Image classification data set "ProjectAkhirMultimedia" (M-2002/ProjectAkhirMultimedia on GitHub). Class labels (9): emprit ginger, jahe merah, jahe putih, kencur, kunyit hitam, kunyit kuning, kunyit putih, lengkuas, temulawak.

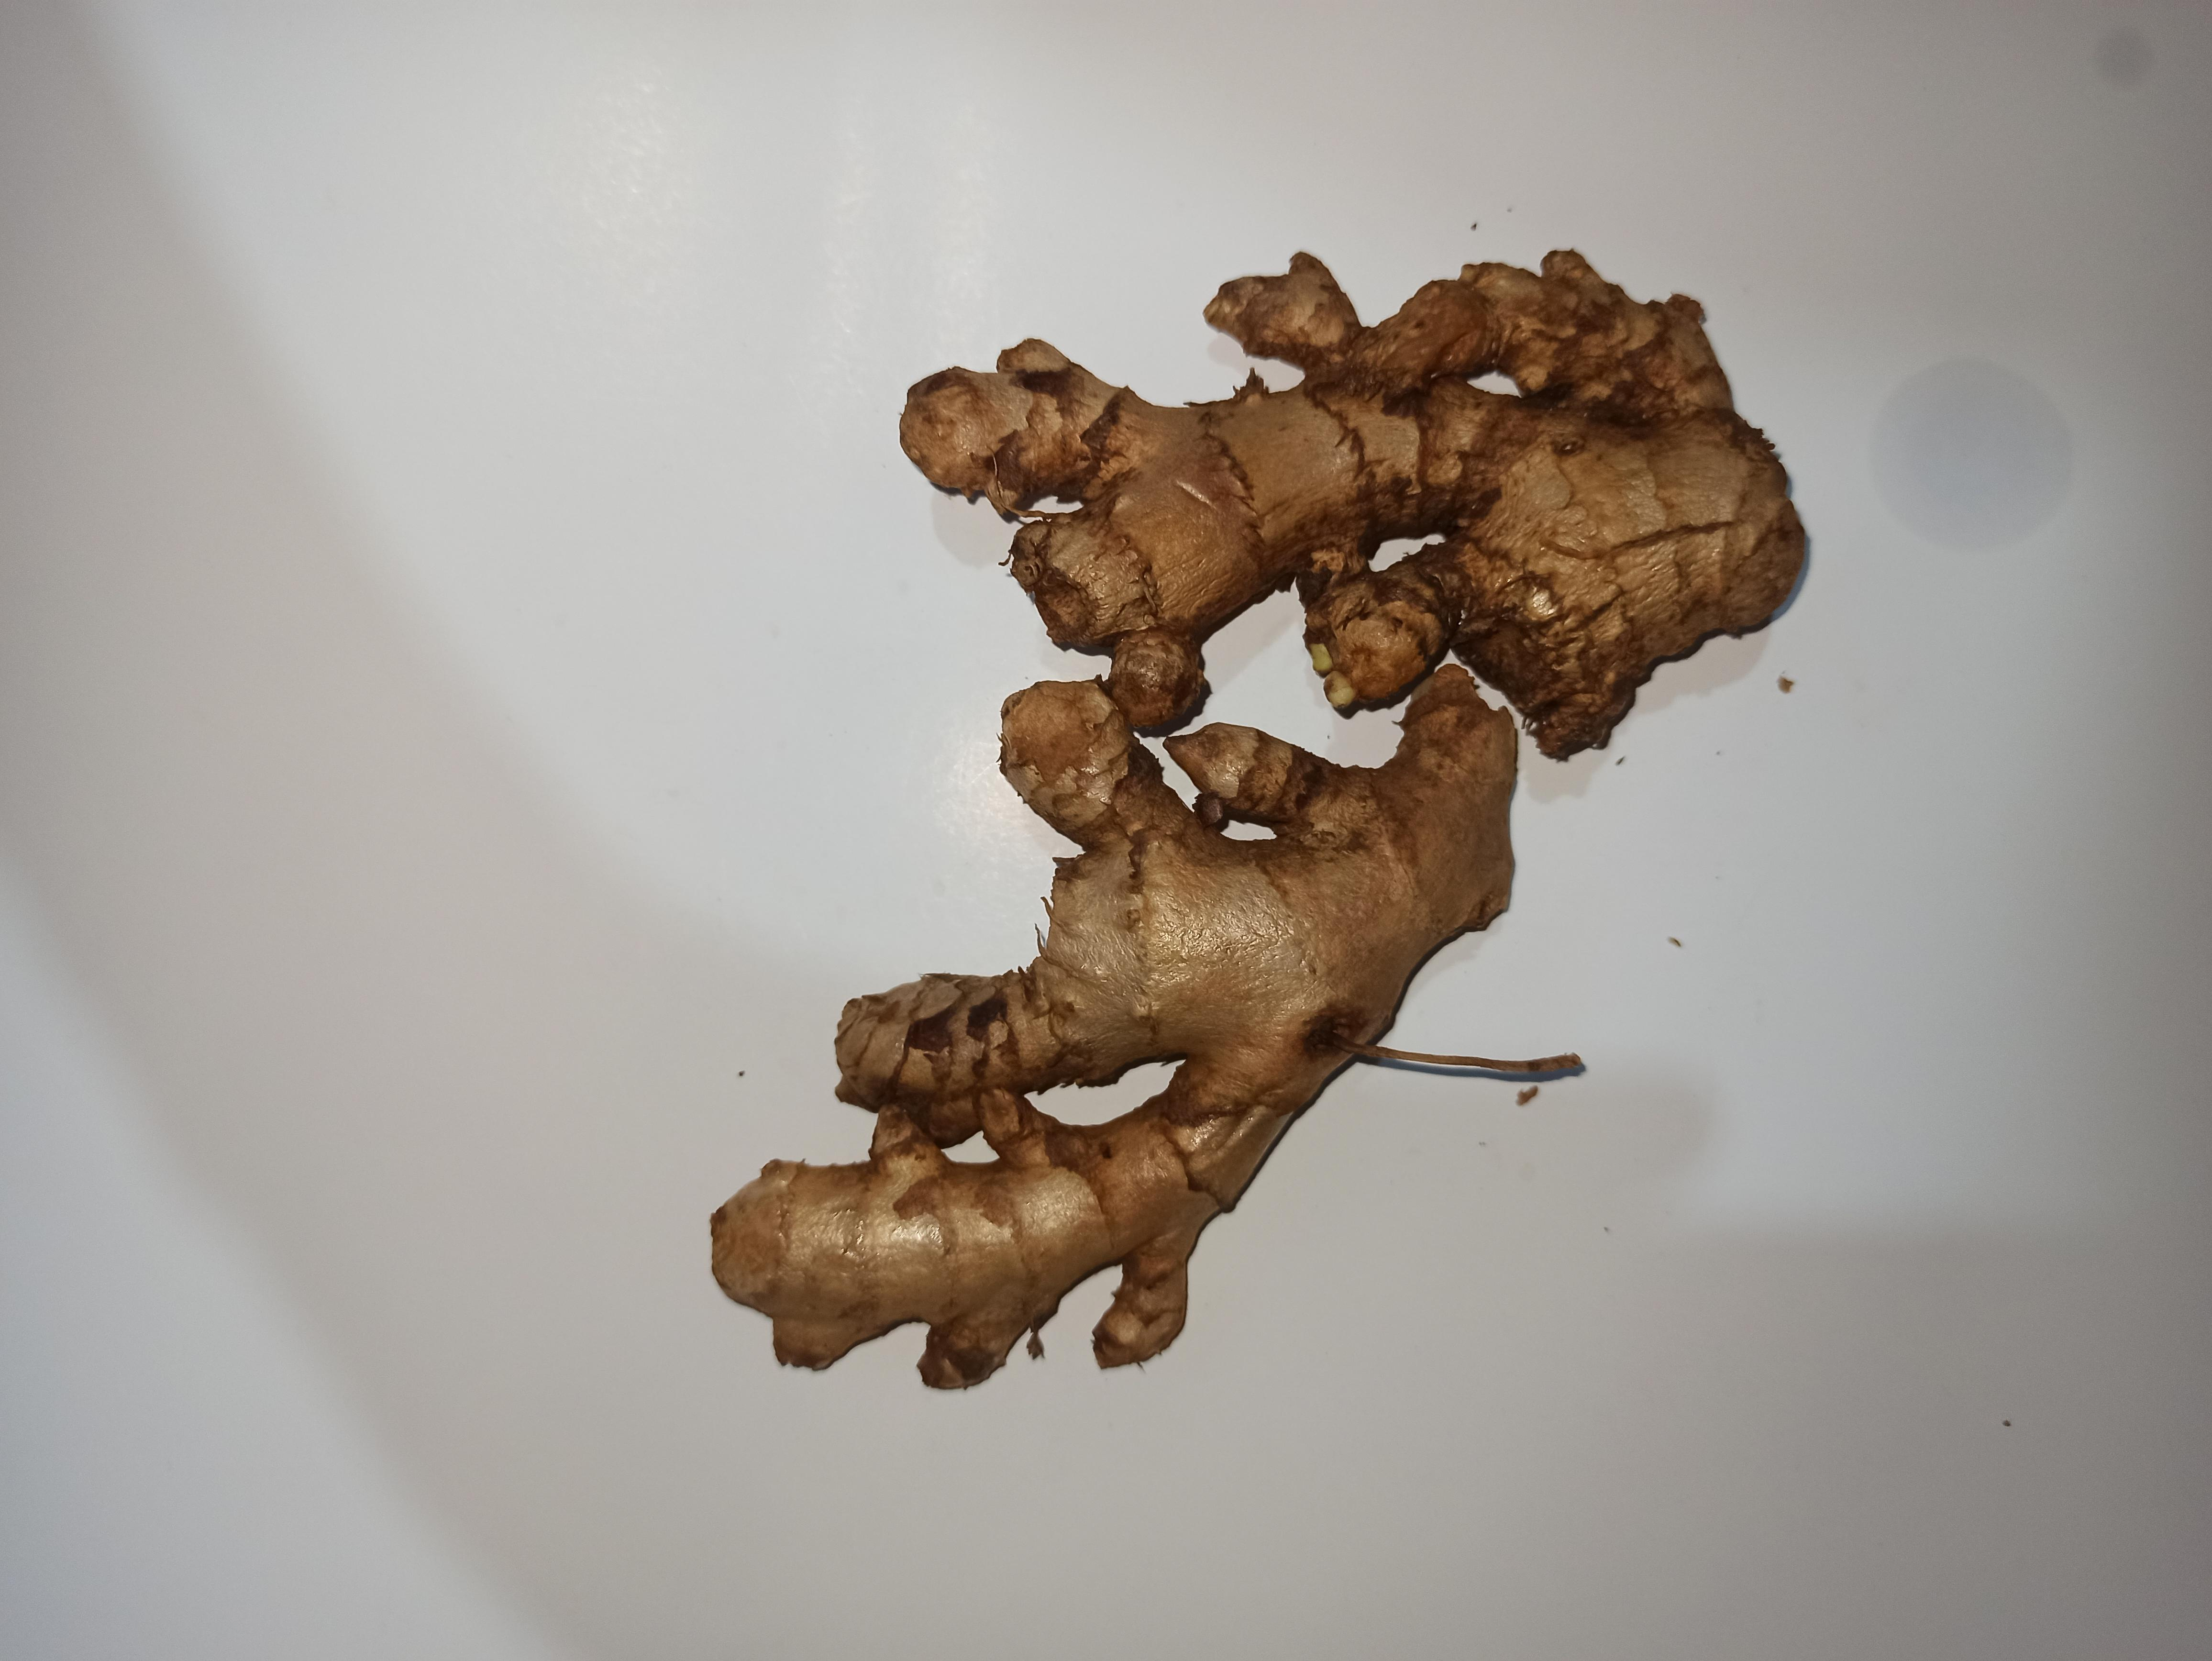
Label: emprit ginger

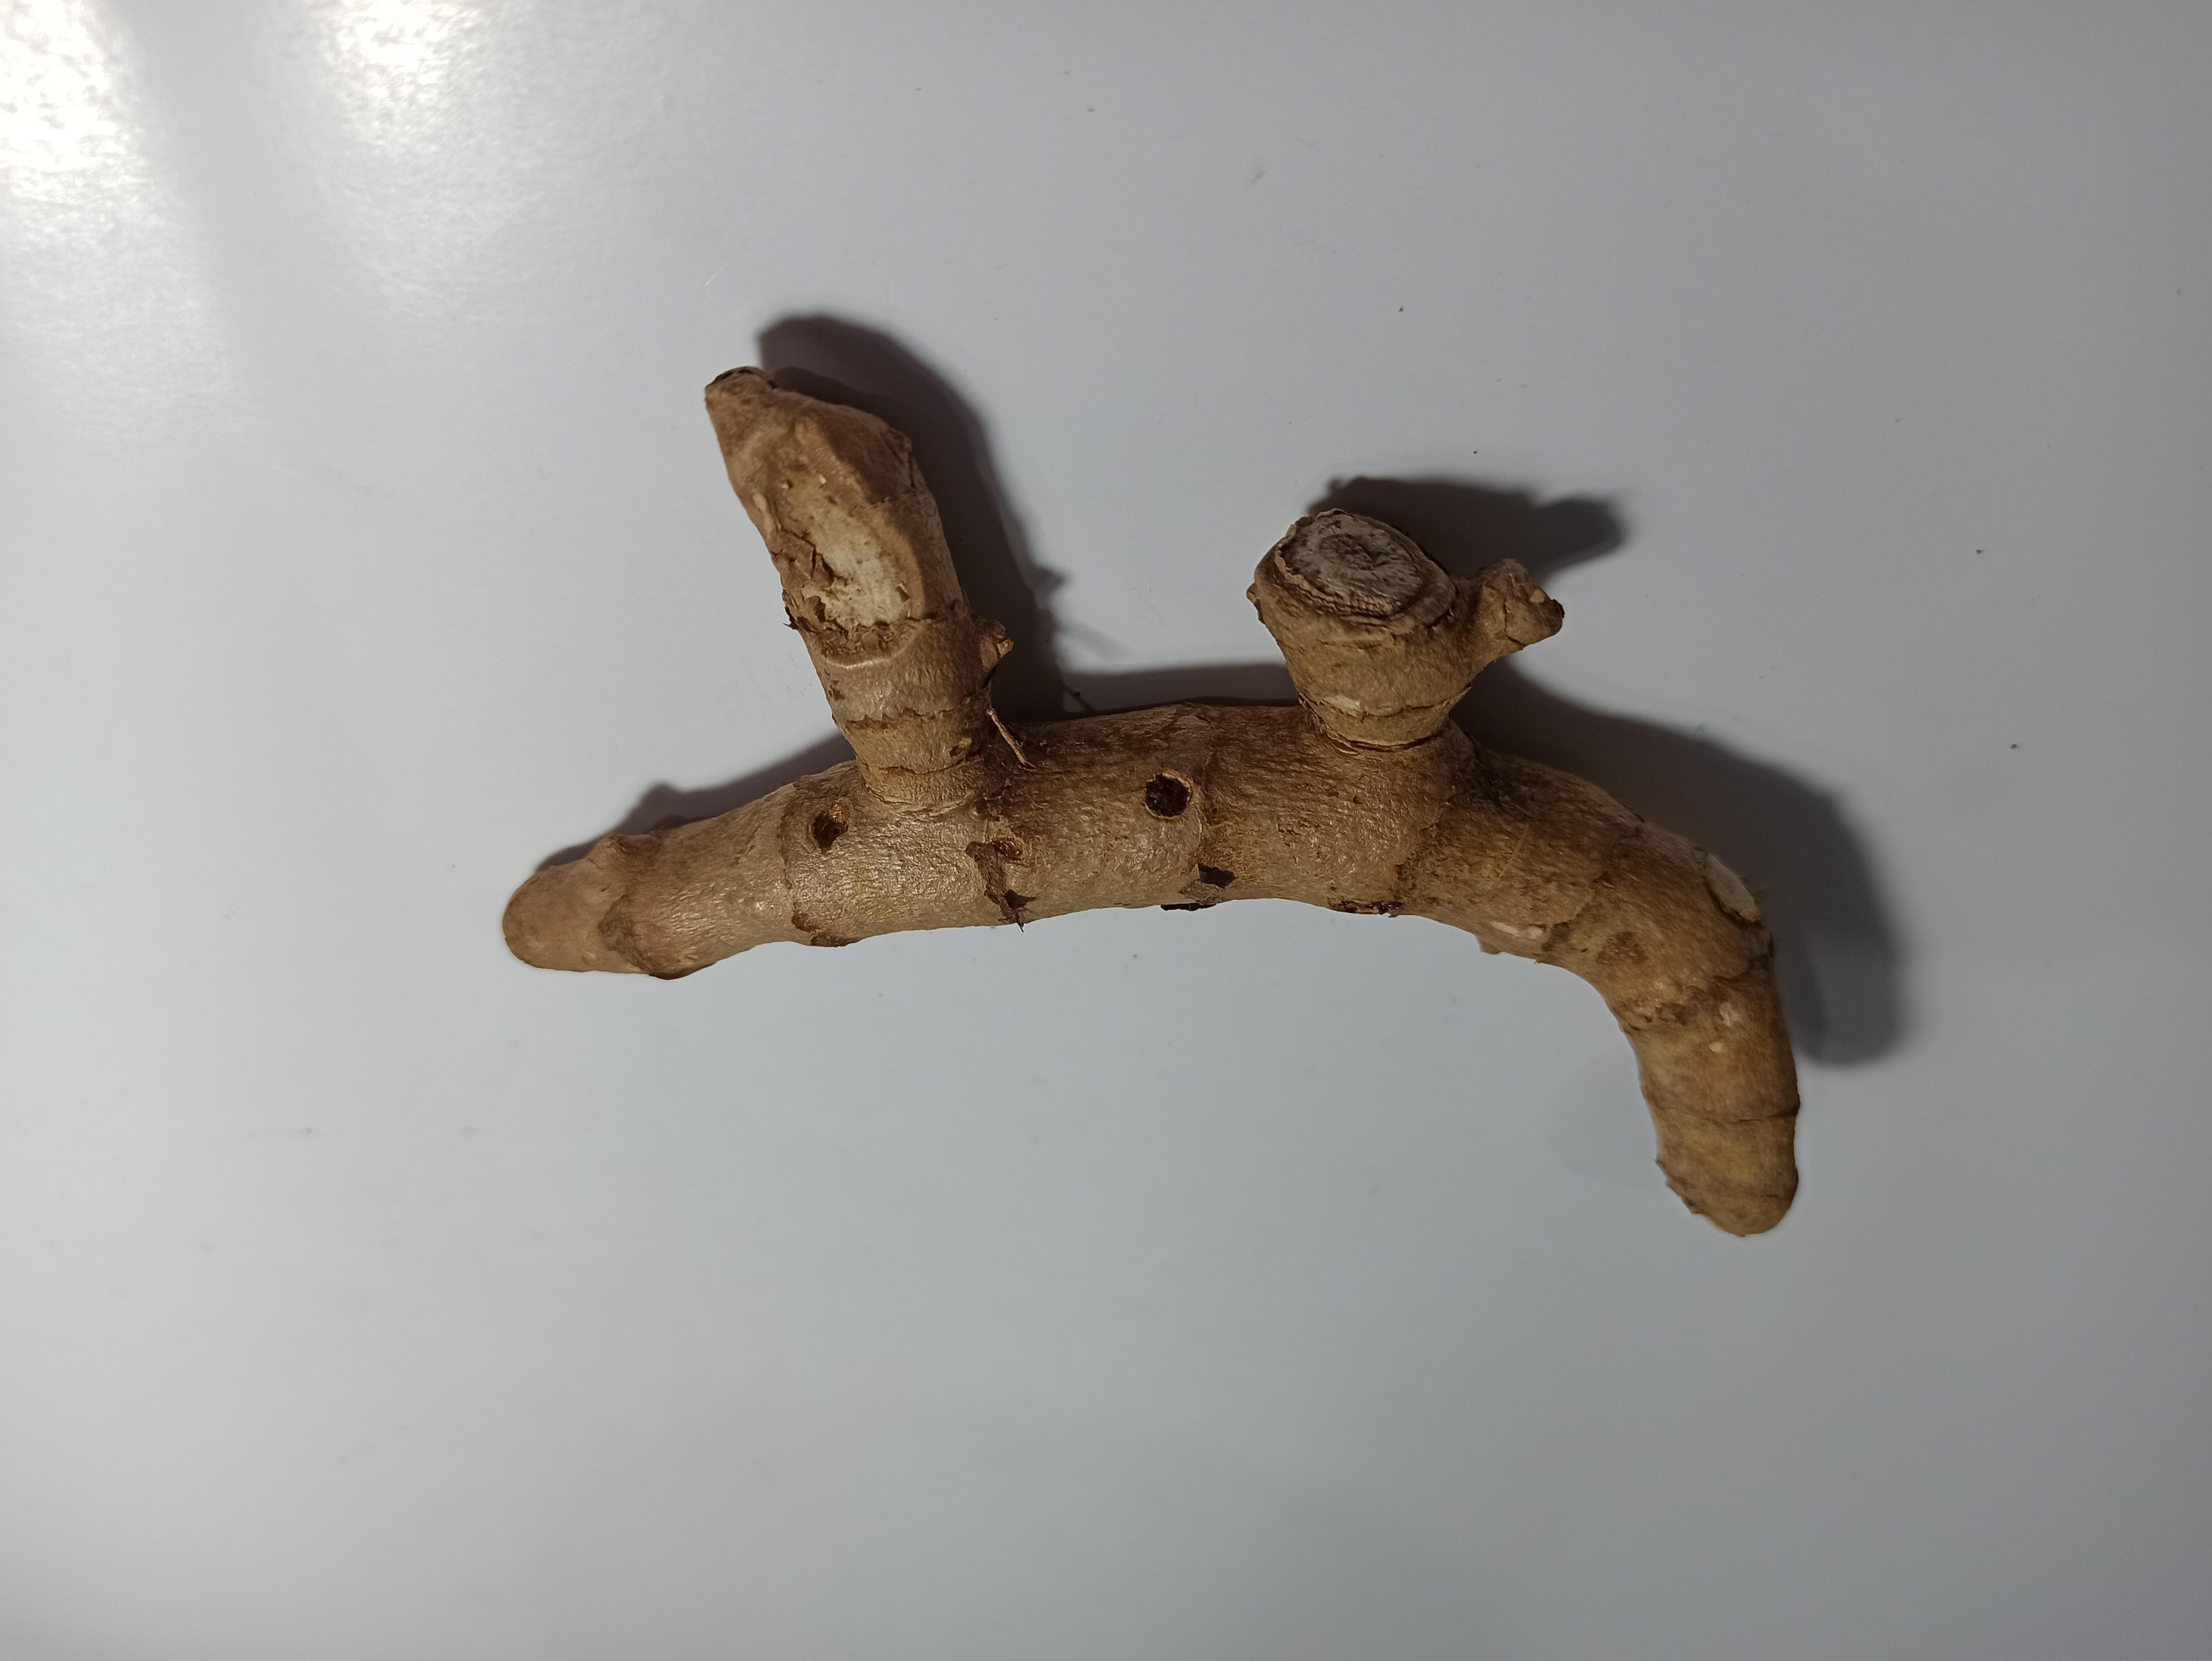
Label: kunyit hitam

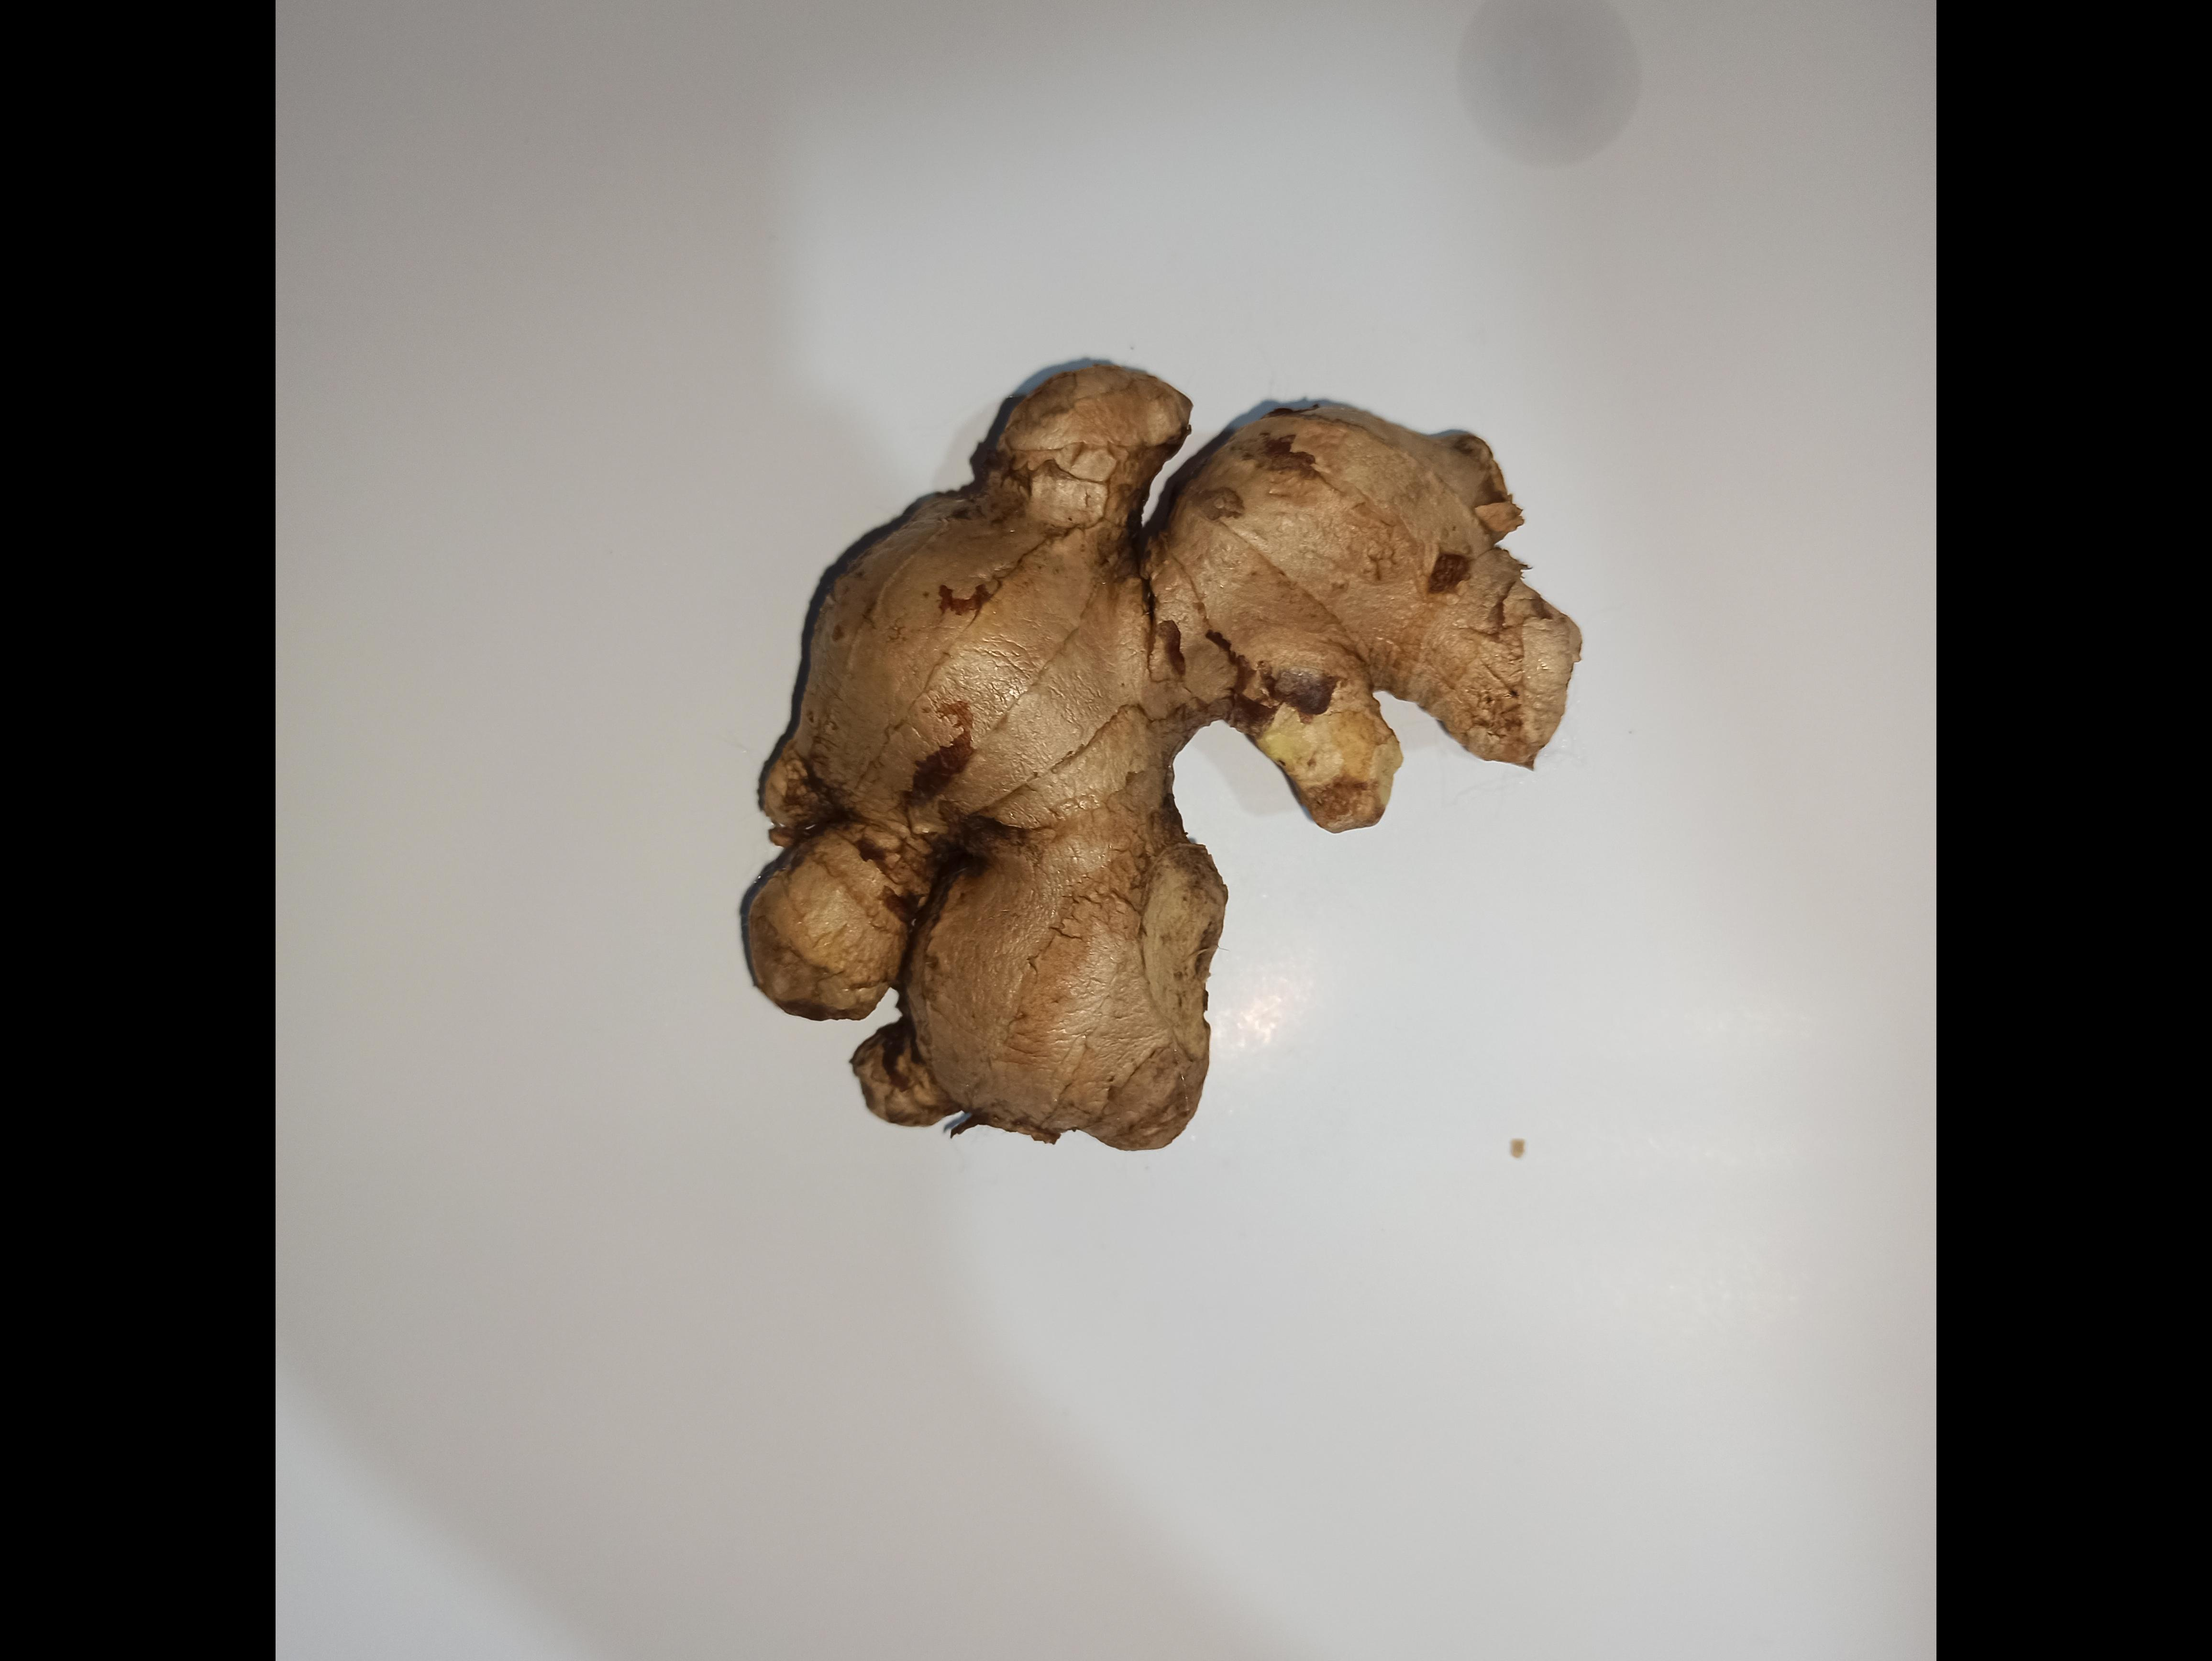
Label: jahe putih

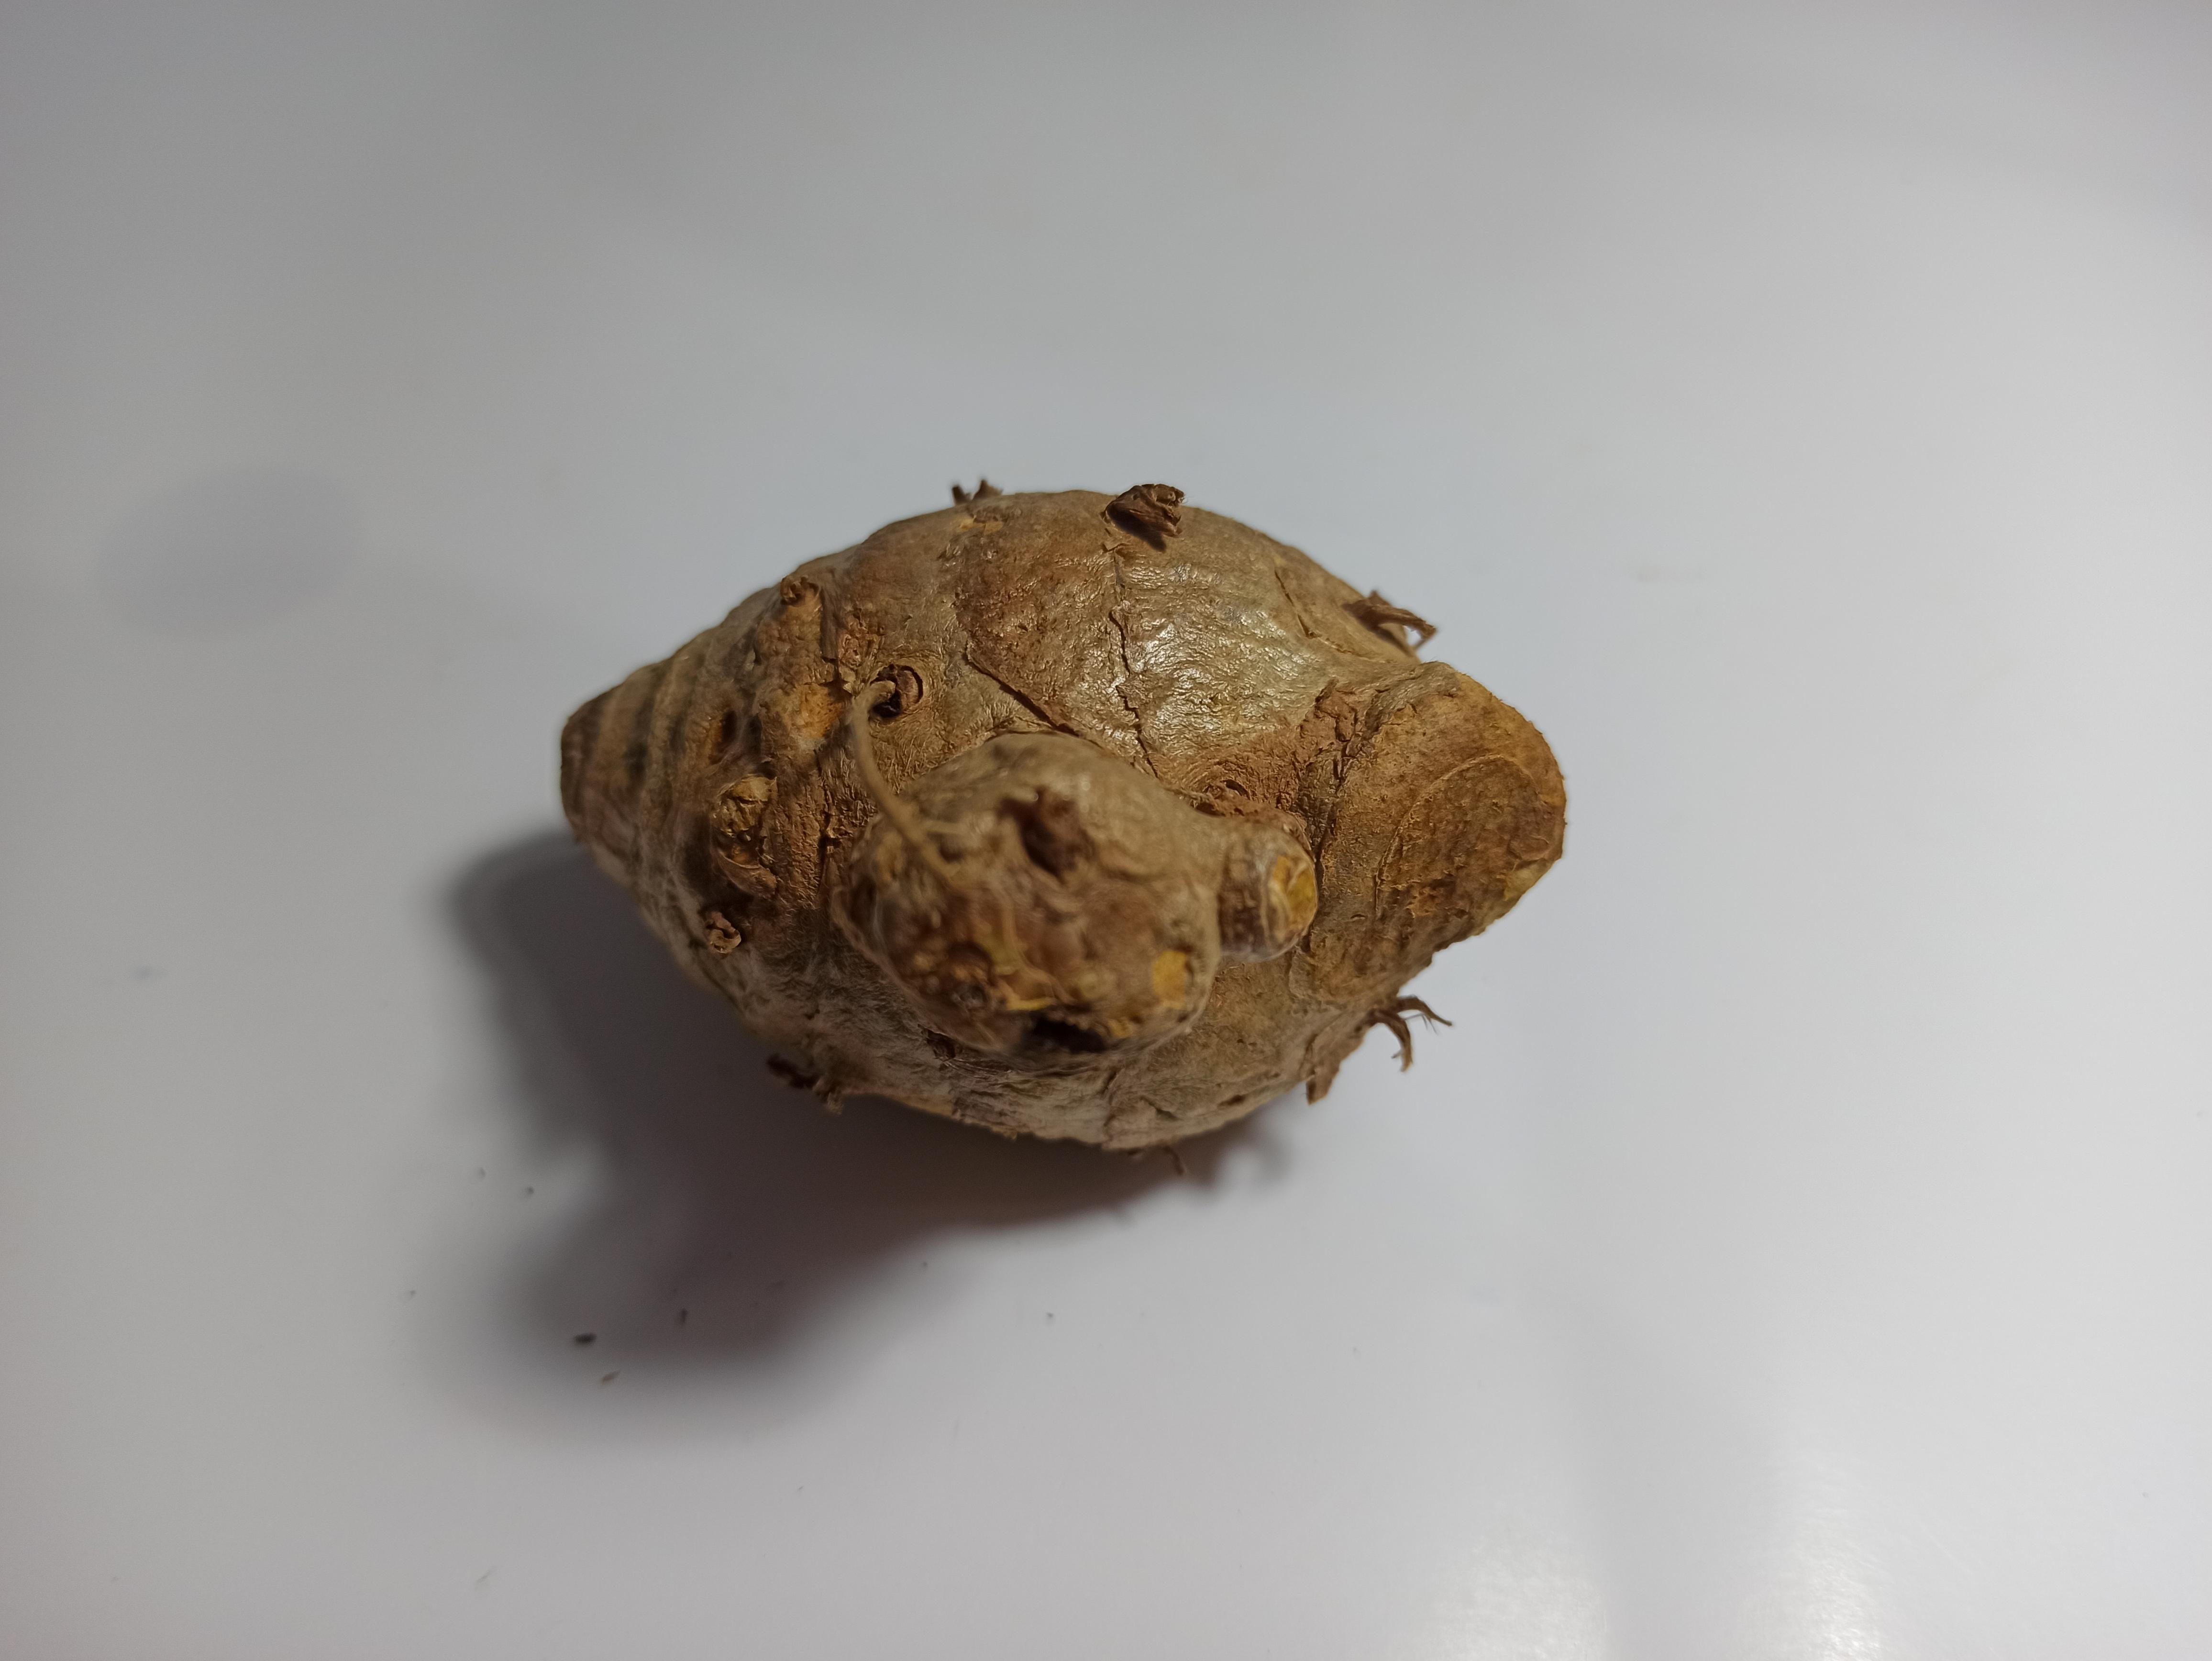
Label: temulawak

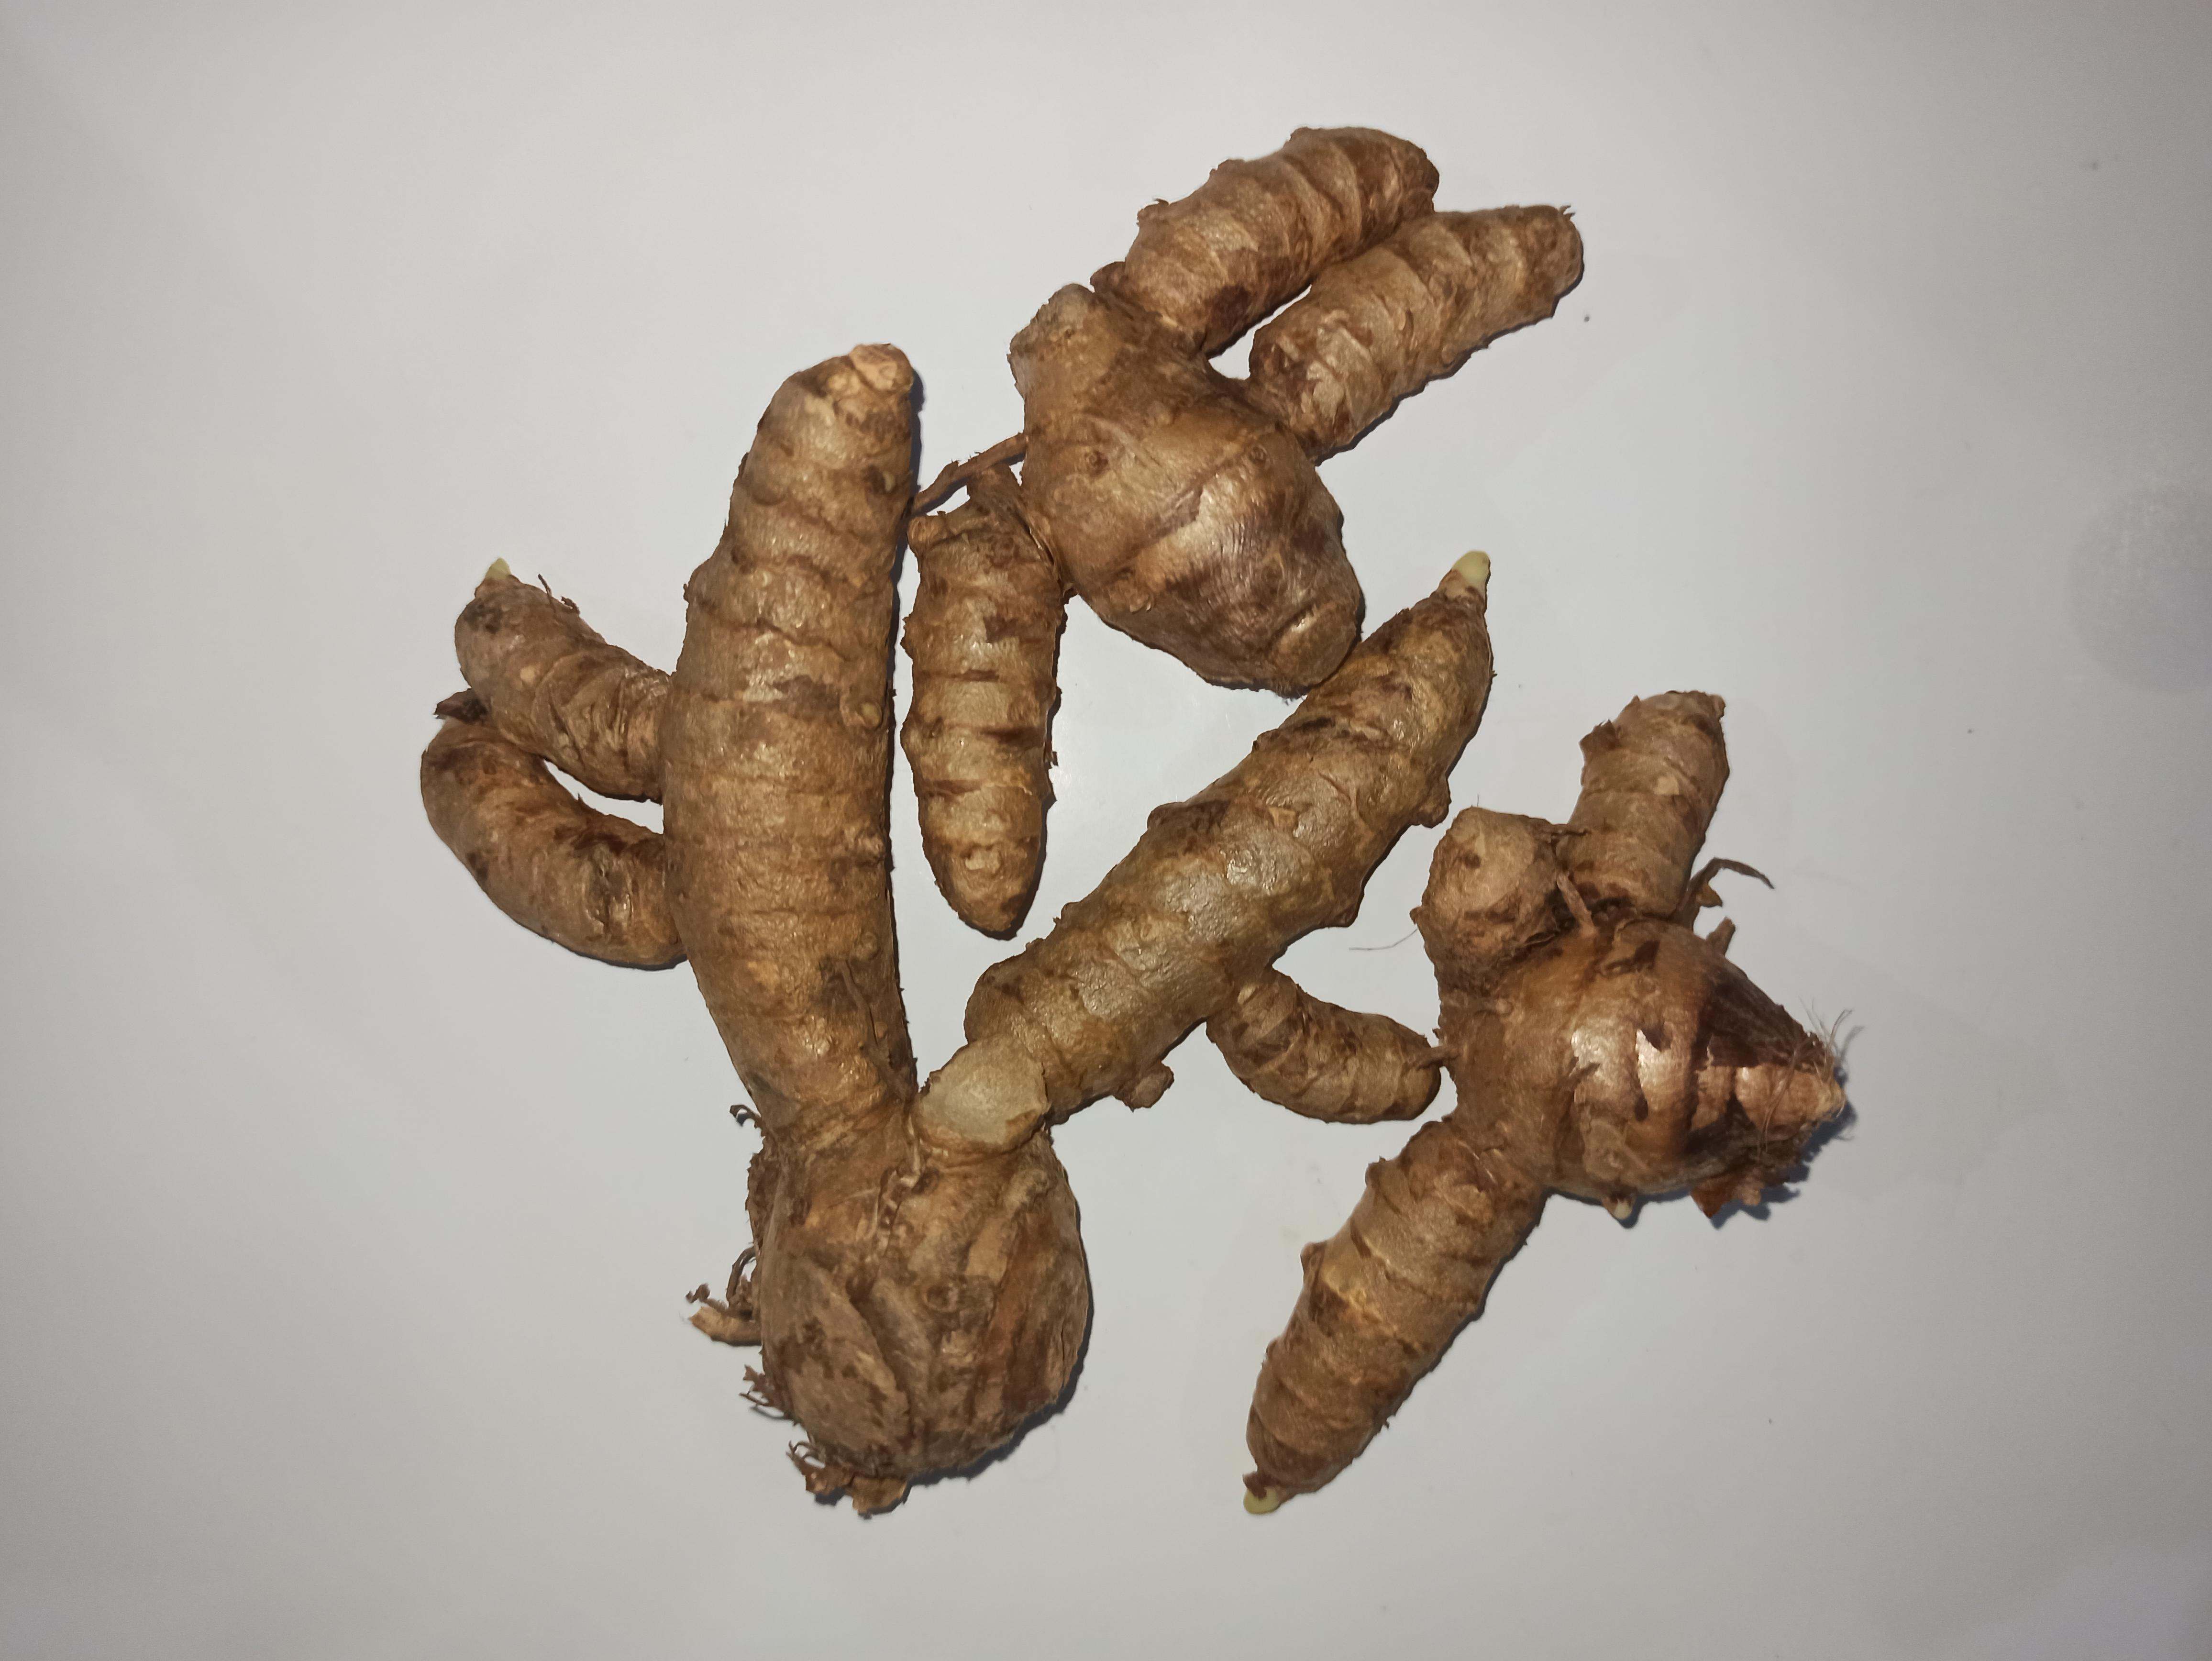
Label: kunyit putih

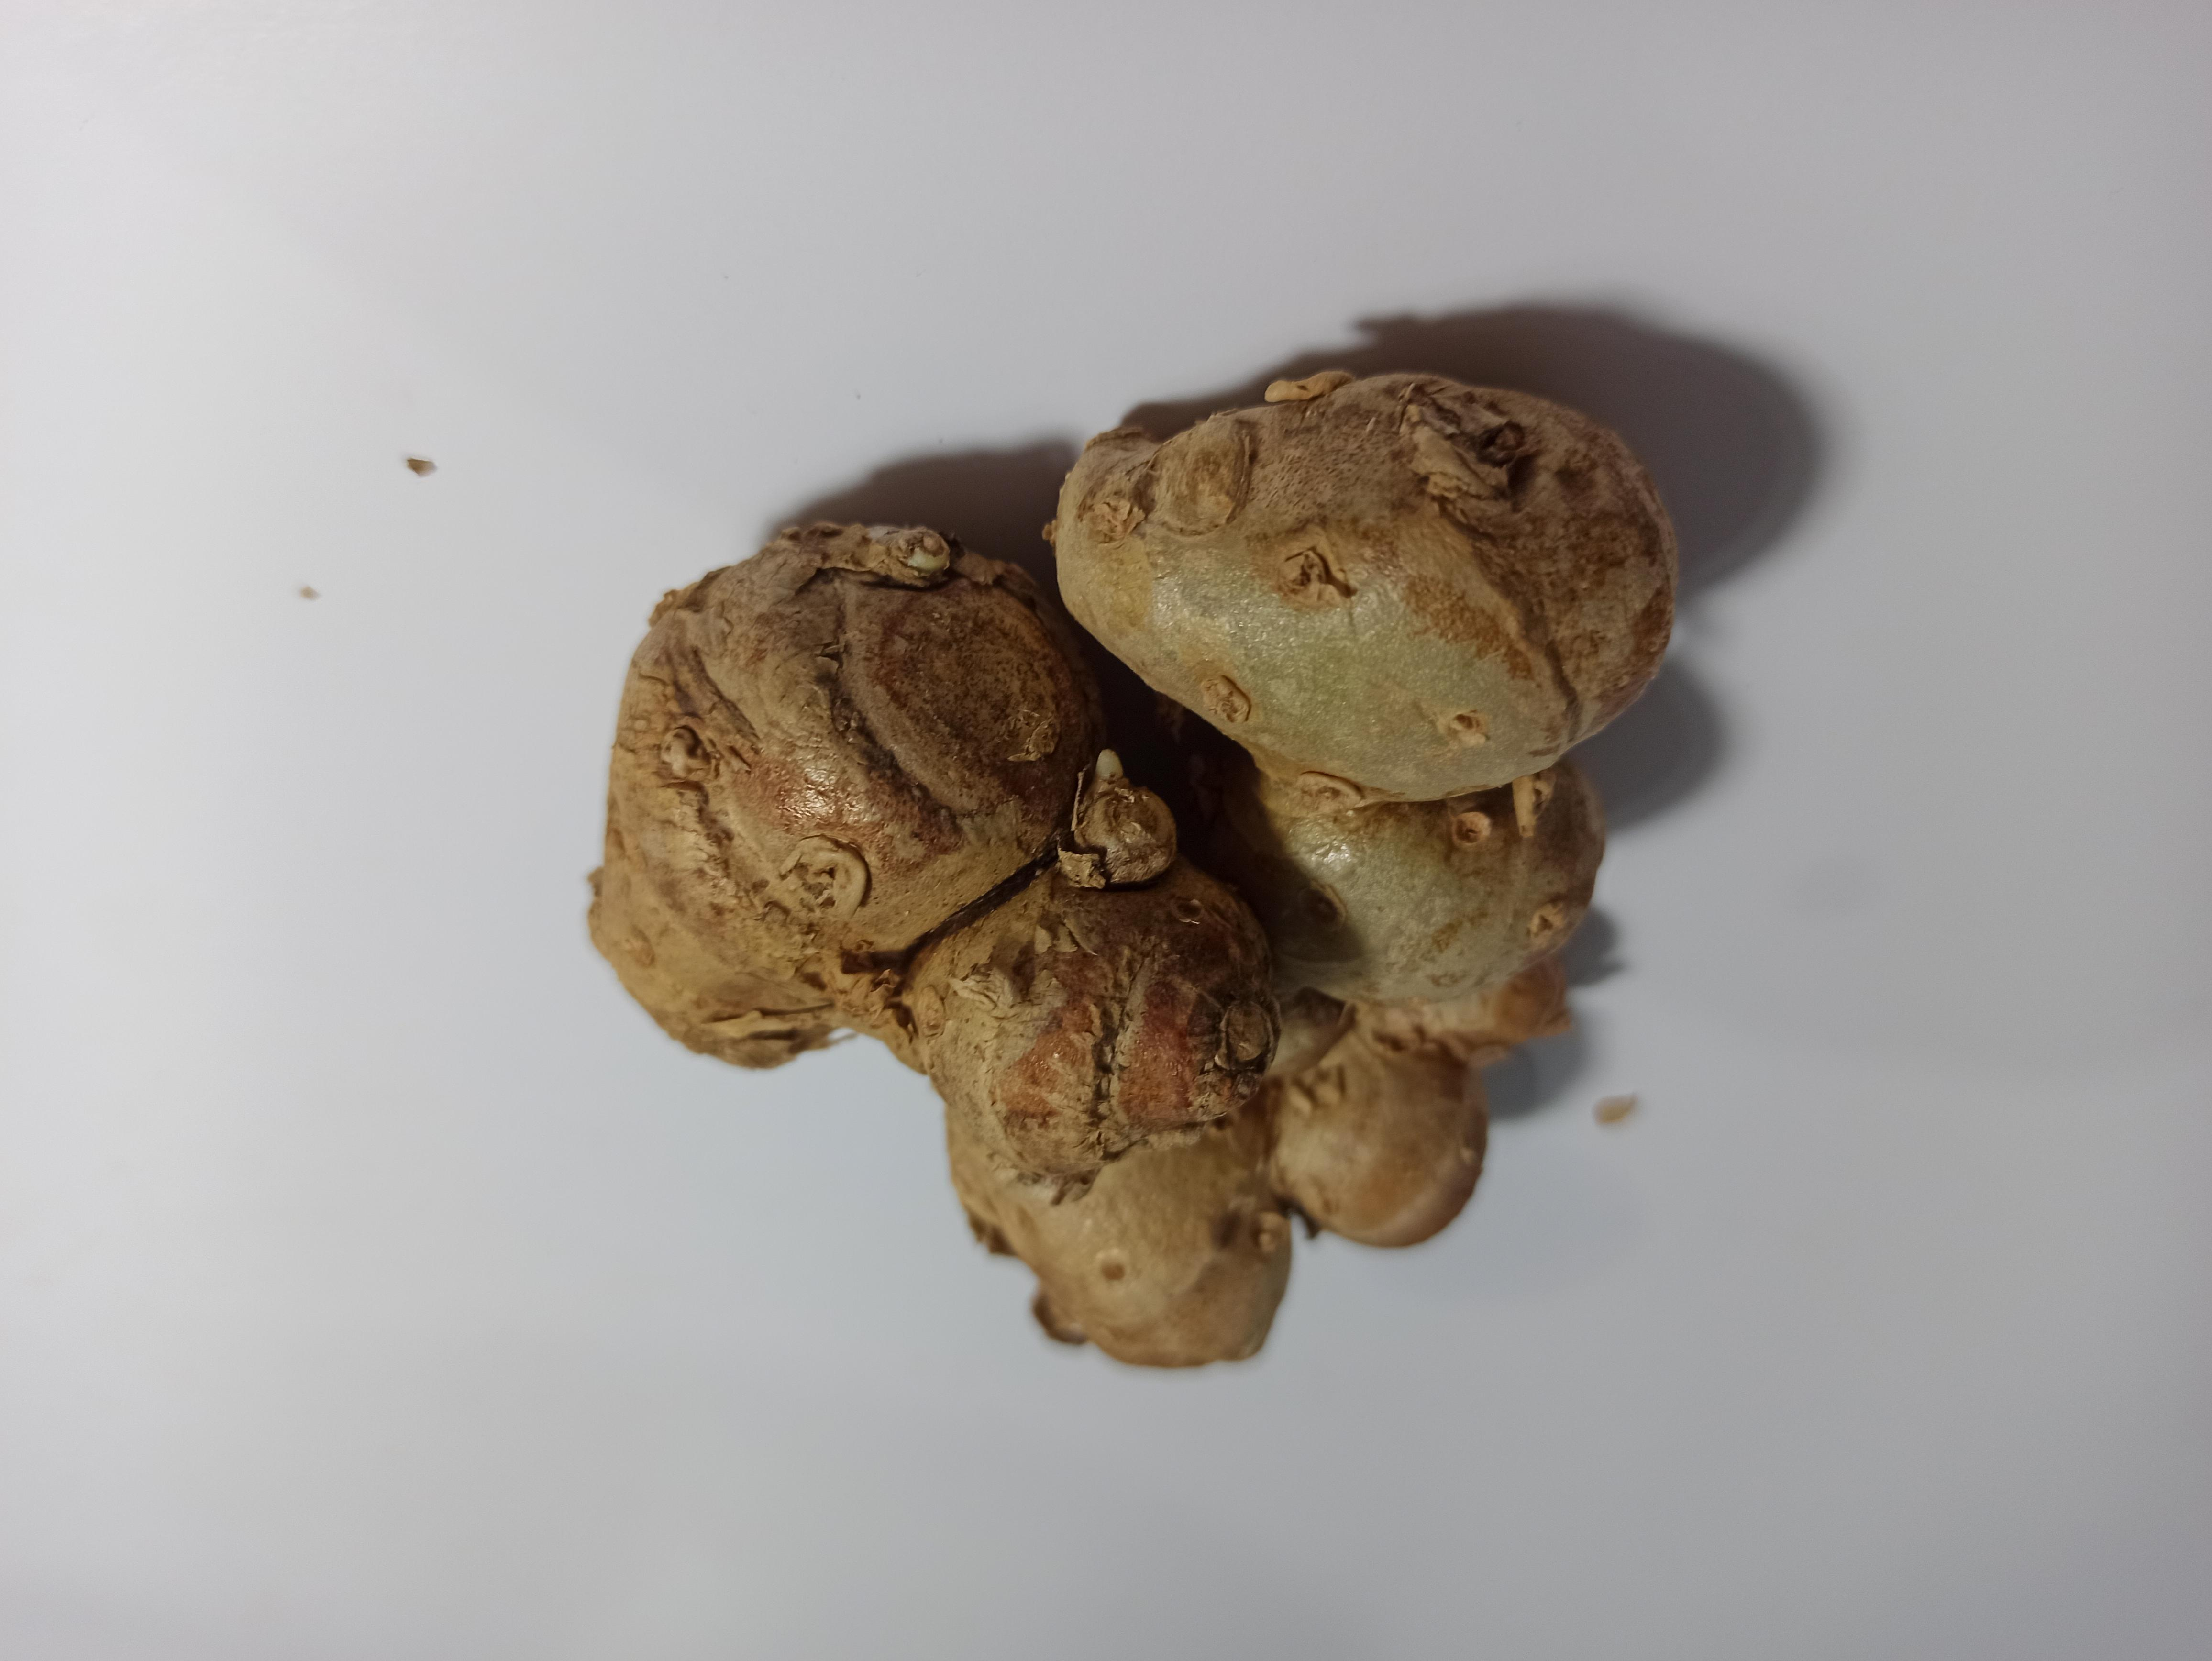
Label: kencur
